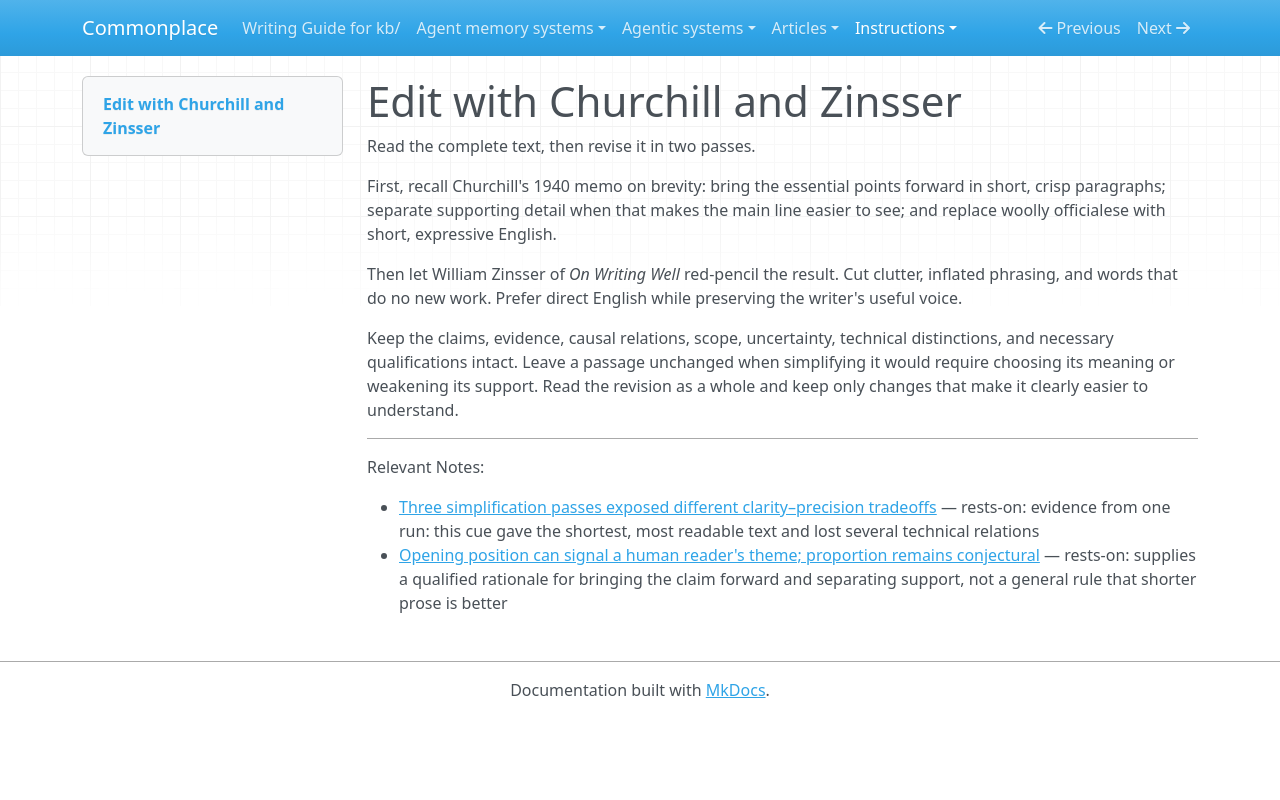

repository: zby/commonplace · page: instructions/edit-with-churchill-and-zinsser/index.html · generator: mkdocs

---
description: "Use when testing a compact Churchill-and-Zinsser cue for making complete prose shorter, more direct, and easier to follow without weakening it"
type: types/instruction.md
---

# Edit with Churchill and Zinsser

Read the complete text, then revise it in two passes.

First, recall Churchill's 1940 memo on brevity: bring the essential points forward in short, crisp paragraphs; separate supporting detail when that makes the main line easier to see; and replace woolly officialese with short, expressive English.

Then let William Zinsser of *On Writing Well* red-pencil the result. Cut clutter, inflated phrasing, and words that do no new work. Prefer direct English while preserving the writer's useful voice.

Keep the claims, evidence, causal relations, scope, uncertainty, technical distinctions, and necessary qualifications intact. Leave a passage unchanged when simplifying it would require choosing its meaning or weakening its support. Read the revision as a whole and keep only changes that make it clearly easier to understand.

---

Relevant Notes:

- [Three simplification passes exposed different clarity–precision tradeoffs](../theory/evidence/three-simplification-passes-exposed-different-tradeoffs.md) — rests-on: evidence from one run: this cue gave the shortest, most readable text and lost several technical relations
- [Opening position can signal a human reader's theme; proportion remains conjectural](../theory/position-and-proportion-set-what-a-reader-retains.md) — rests-on: supplies a qualified rationale for bringing the claim forward and separating support, not a general rule that shorter prose is better
